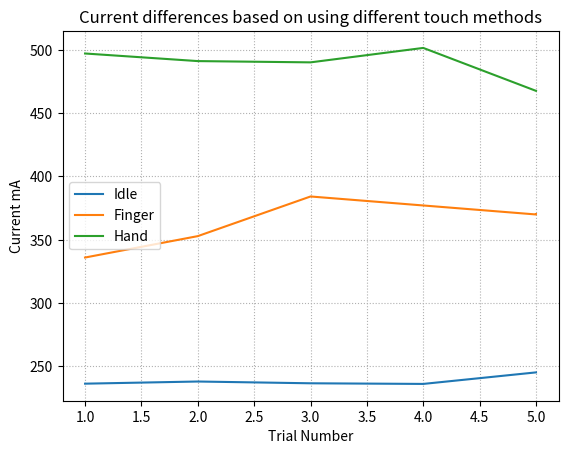

Recreate this plot in Python.
import matplotlib.pyplot as plt

x1 = [1, 2, 3, 4, 5]
y1 = [236.40, 238.10, 236.70, 236.20, 245.30]
x2 = [1, 2, 3, 5, 5]
y2 = [336.00, 352.90, 384.20, 370.00, 370.30]
x3 = [1, 2, 3, 4, 5]
y3 = [497.10, 491.10, 490.10, 501.50, 467.60]
plt.title('Current differences based on using different touch methods')

plt.plot(x1,y1, label = 'Idle')
plt.plot(x2,y2, label = 'Finger')
plt.plot(x3,y3, label = 'Hand')
plt.xlabel('Trial Number')
plt.ylabel('Current mA')
plt.legend()
plt.grid(True, linestyle=':')
plt.show()


